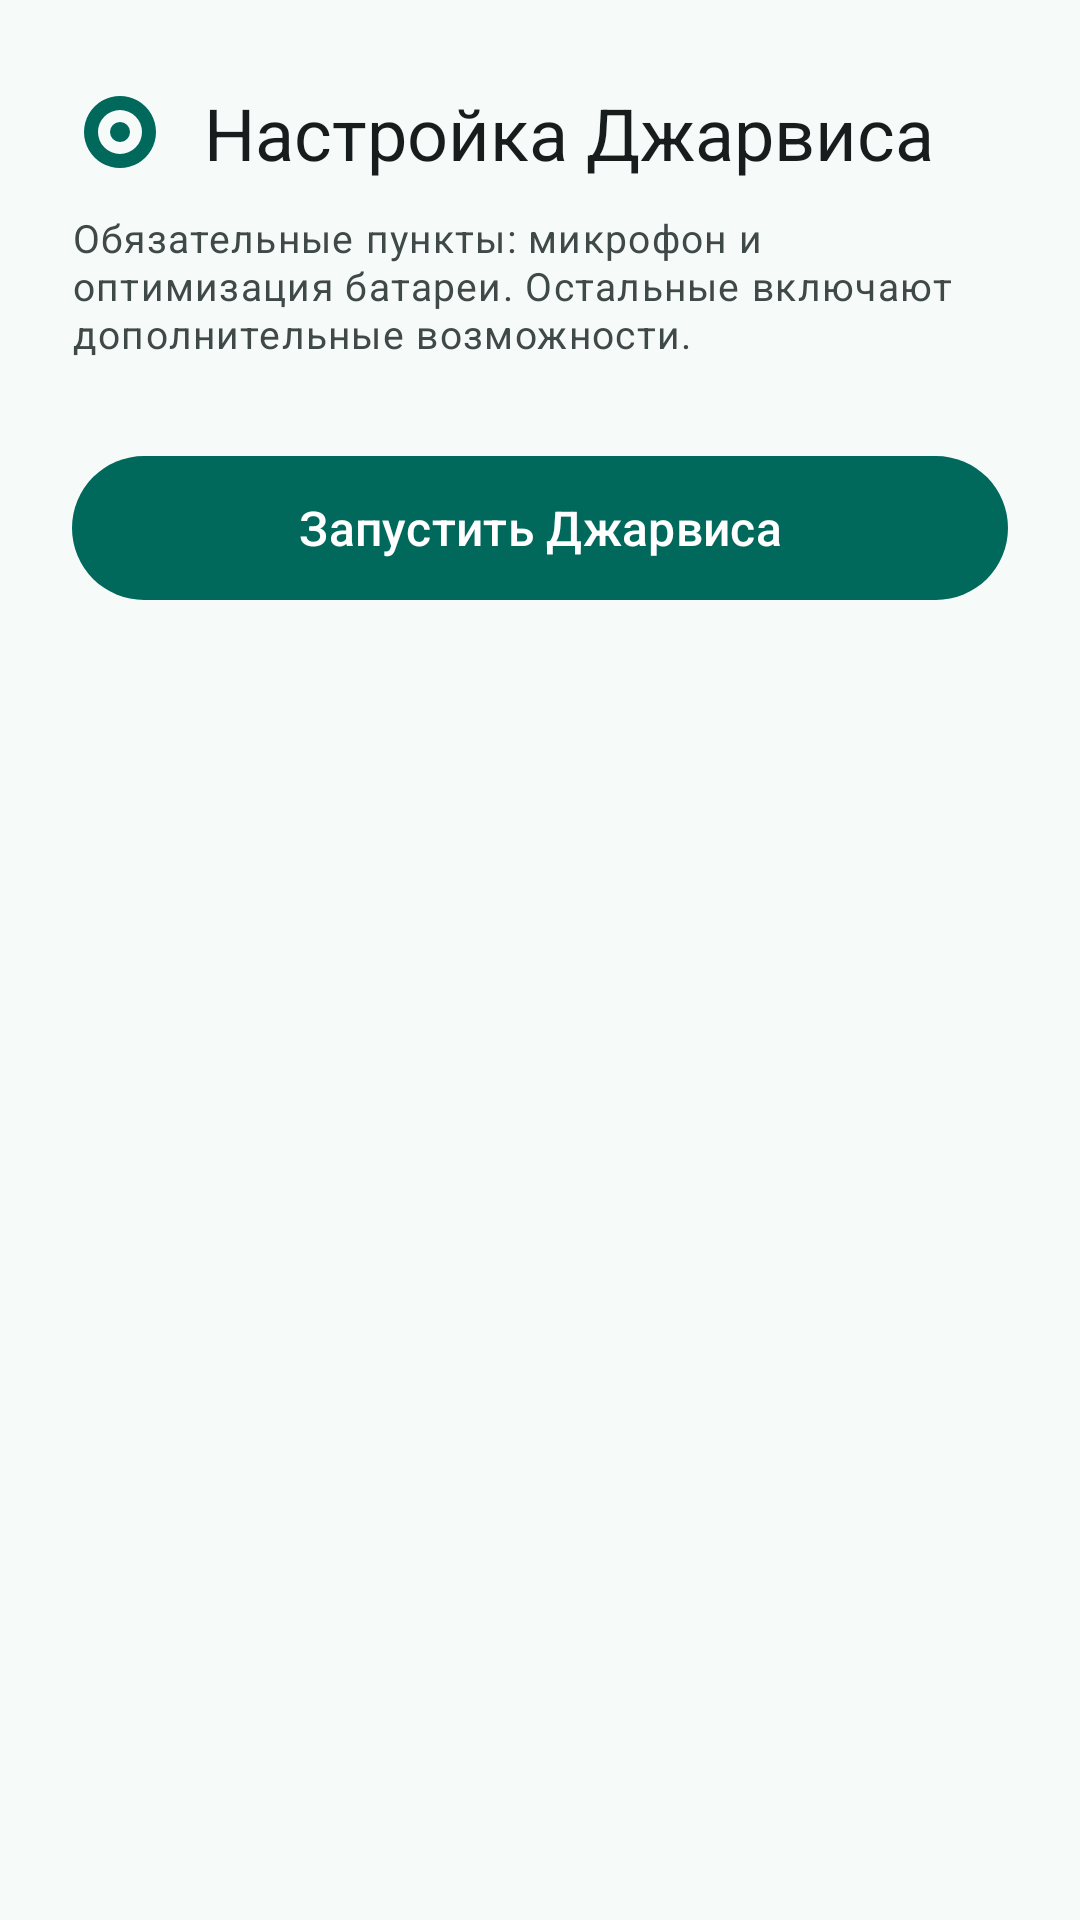

Layout XML and referenced resources for this Android screen:
<!-- AndroidManifest.xml: application theme Theme.Jarvis -->
<!-- res/layout/activity_onboarding.xml -->
<?xml version="1.0" encoding="utf-8"?>
<ScrollView xmlns:android="http://schemas.android.com/apk/res/android"
    xmlns:app="http://schemas.android.com/apk/res-auto"
    android:id="@+id/onboardingRoot"
    android:layout_width="match_parent"
    android:layout_height="match_parent"
    android:background="?android:attr/colorBackground"
    android:fillViewport="true">

    <LinearLayout
        android:layout_width="match_parent"
        android:layout_height="wrap_content"
        android:layout_gravity="center_horizontal"
        android:orientation="vertical"
        android:paddingStart="24dp"
        android:paddingEnd="24dp"
        android:paddingTop="28dp"
        android:paddingBottom="24dp">

        <LinearLayout
            android:layout_width="match_parent"
            android:layout_height="wrap_content"
            android:gravity="center_vertical"
            android:orientation="horizontal">

            <ImageView
                android:layout_width="32dp"
                android:layout_height="32dp"
                android:importantForAccessibility="no"
                android:src="@drawable/ic_logo"
                app:tint="?attr/colorPrimary" />

            <TextView
                android:layout_width="wrap_content"
                android:layout_height="wrap_content"
                android:layout_marginStart="12dp"
                android:text="@string/onboarding_title"
                style="@style/TextAppearance.Jarvis.ScreenTitle" />
        </LinearLayout>

        <TextView
            android:layout_width="match_parent"
            android:layout_height="wrap_content"
            android:layout_marginTop="10dp"
            android:text="@string/onboarding_hint"
            style="@style/TextAppearance.Jarvis.Hint" />

        
        <LinearLayout
            android:id="@+id/permRows"
            android:layout_width="match_parent"
            android:layout_height="wrap_content"
            android:layout_marginTop="18dp"
            android:orientation="vertical" />

        <TextView
            android:id="@+id/startGateHint"
            android:layout_width="match_parent"
            android:layout_height="wrap_content"
            android:layout_marginTop="18dp"
            android:gravity="center"
            android:textColor="?attr/colorOnSurfaceVariant"
            android:textSize="13sp"
            android:visibility="gone" />

        <com.google.android.material.button.MaterialButton
            android:id="@+id/btnStart"
            android:layout_width="match_parent"
            android:layout_height="wrap_content"
            android:minHeight="@dimen/button_min_height"
            android:layout_marginTop="10dp"
            android:icon="@drawable/ic_power"
            android:text="@string/start_jarvis"
            android:textSize="16sp" />
    </LinearLayout>
</ScrollView>
<!-- resources referenced by this layout -->
<resources>
  <dimen name="button_min_height">56dp</dimen>
  <!-- drawable ic_logo (drawable) -->
  <?xml version="1.0" encoding="utf-8"?>
  <vector xmlns:android="http://schemas.android.com/apk/res/android"
      android:width="24dp" android:height="24dp"
      android:viewportWidth="24" android:viewportHeight="24">
      <path
          android:fillColor="?attr/colorPrimary"
          android:fillType="evenOdd"
          android:pathData="M12,3a9,9 0 1,0 0.001,0z M12,6.5a5.5,5.5 0 1,1 0,11a5.5,5.5 0 1,1 0,-11z" />
      <path
          android:fillColor="?attr/colorPrimary"
          android:pathData="M12,9.5a2.5,2.5 0 1,1 0,5a2.5,2.5 0 1,1 0,-5z" />
  </vector>
  <string name="onboarding_hint">Обязательные пункты: микрофон и оптимизация батареи. Остальные включают дополнительные возможности.</string>
  <string name="onboarding_title">Настройка Джарвиса</string>
  <string name="start_jarvis">Запустить Джарвиса</string>
  <style name="TextAppearance.Jarvis.Hint" parent="TextAppearance.Material3.BodySmall">
          <item name="android:textSize">13sp</item>
          <item name="android:textColor">?attr/colorOnSurfaceVariant</item>
      </style>
  <style name="TextAppearance.Jarvis.ScreenTitle" parent="TextAppearance.Material3.HeadlineSmall">
          <item name="android:textSize">24sp</item>
          <item name="android:fontFamily">sans-serif-medium</item>
          <item name="android:textColor">?attr/colorOnSurface</item>
      </style>
  <color name="jarvis_primary">#00695C</color>
  <color name="jarvis_on_primary">#FFFFFF</color>
  <color name="jarvis_primary_container">#B2F1E8</color>
  <color name="jarvis_on_primary_container">#00201C</color>
  <color name="jarvis_secondary">#7A5900</color>
  <color name="jarvis_on_secondary">#FFFFFF</color>
  <color name="jarvis_secondary_container">#FFDF9E</color>
  <color name="jarvis_on_secondary_container">#261A00</color>
  <color name="jarvis_surface">#F6FAF9</color>
  <color name="jarvis_on_surface">#171D1C</color>
  <color name="jarvis_surface_variant">#DAE5E2</color>
  <color name="jarvis_on_surface_variant">#3F4947</color>
  <color name="jarvis_outline">#6F7977</color>
  <color name="jarvis_error">#BA1A1A</color>
  <color name="jarvis_on_error">#FFFFFF</color>
  <color name="jarvis_error_container">#FFDAD6</color>
  <color name="jarvis_on_error_container">#410002</color>
  <style name="Widget.Jarvis.Button" parent="Widget.Material3.Button">
          <item name="android:minHeight">@dimen/touch_target_min</item>
      </style>
  <style name="Widget.Jarvis.Button.Outlined" parent="Widget.Material3.Button.OutlinedButton">
          <item name="android:minHeight">@dimen/touch_target_min</item>
      </style>
  <style name="Widget.Jarvis.Button.Text" parent="Widget.Material3.Button.TextButton">
          <item name="android:minHeight">@dimen/touch_target_min</item>
      </style>
  <color name="jarvis_background">#F6FAF9</color>
  <dimen name="touch_target_min">48dp</dimen>
</resources>
